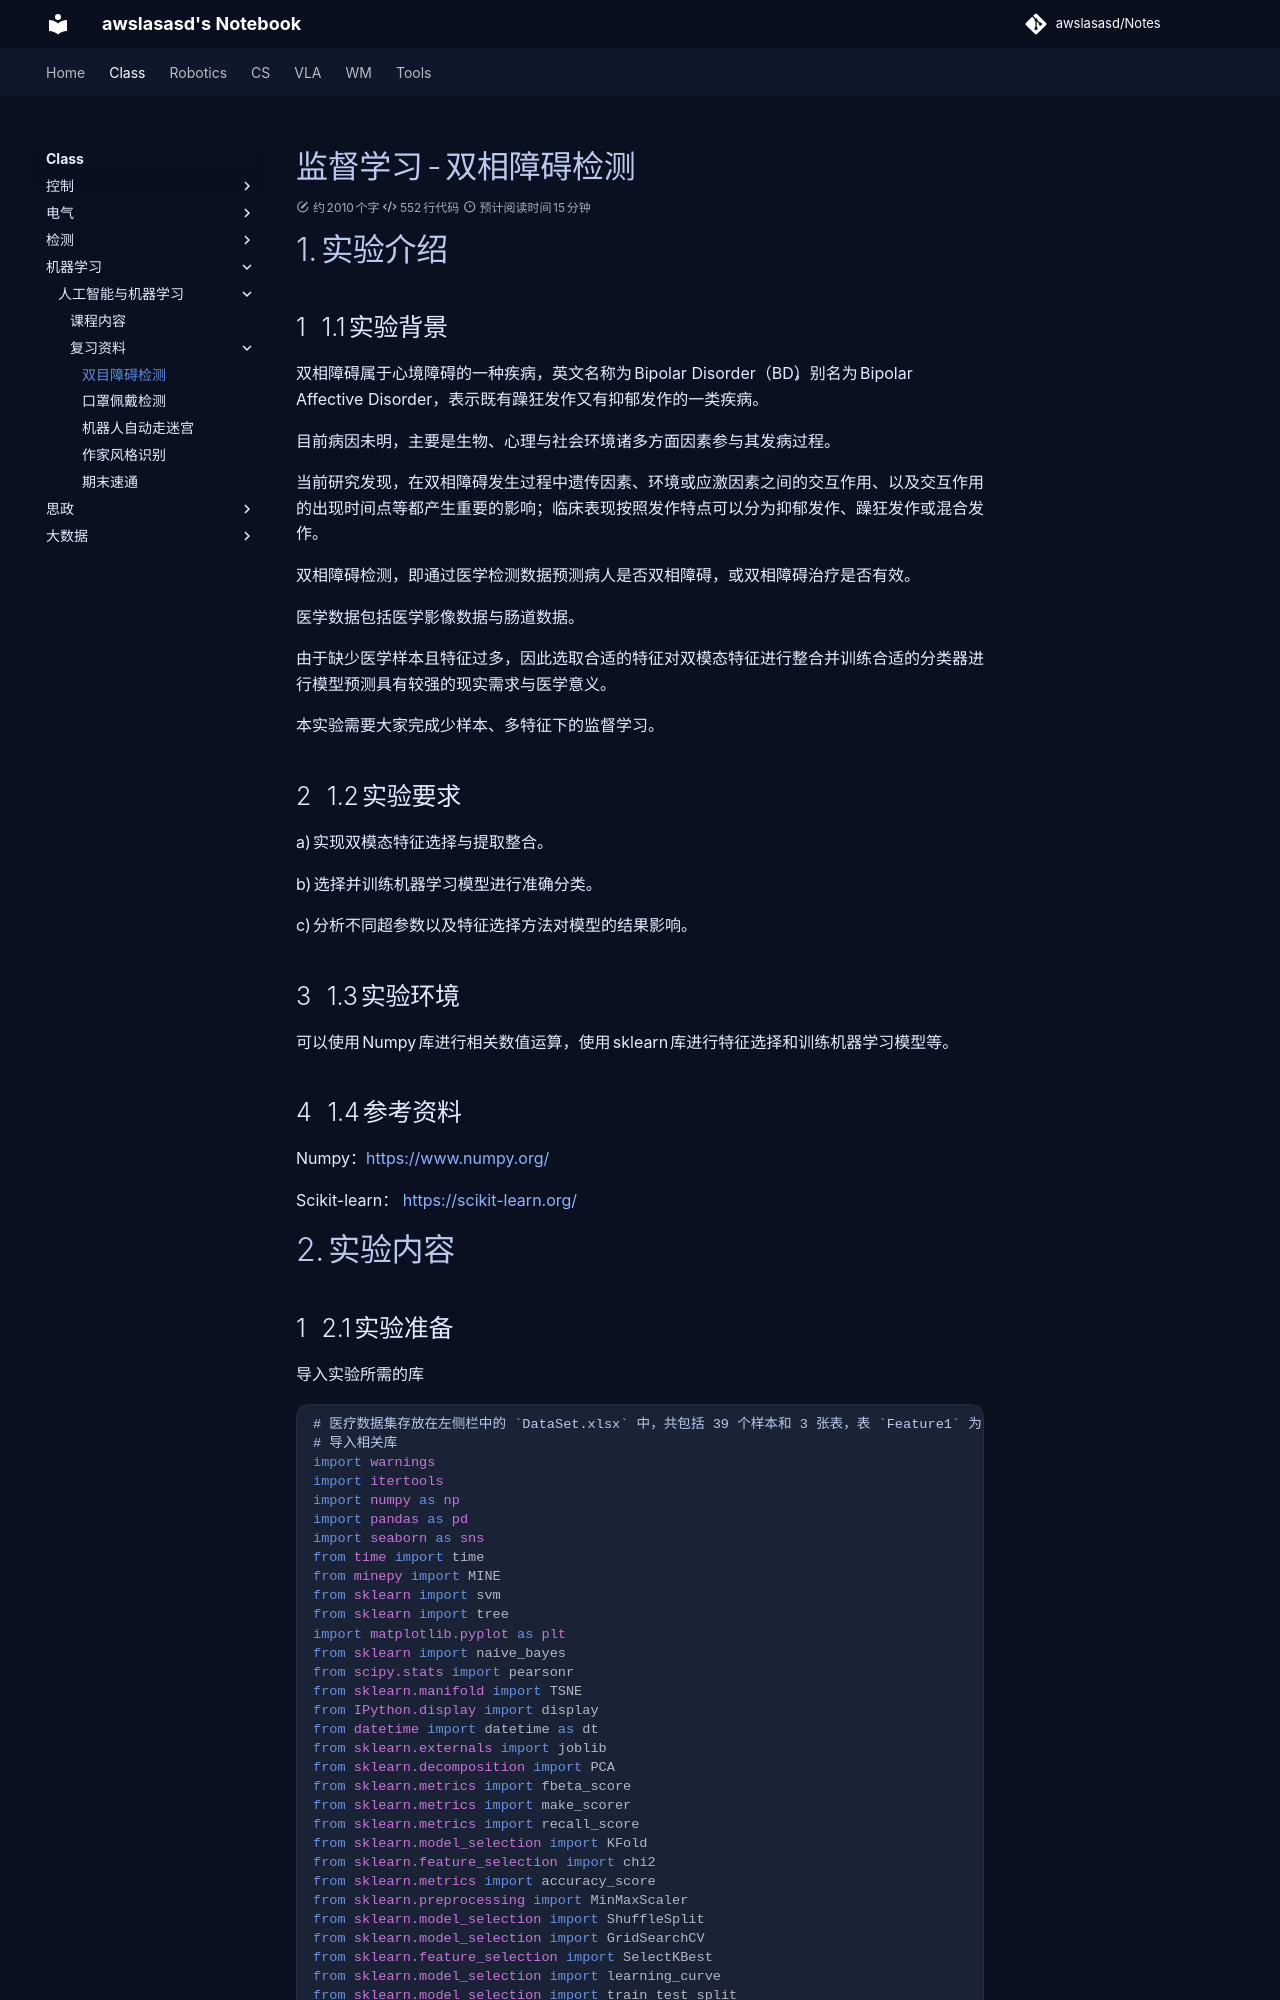

repository: awslasasd/awslasasd.github.io · page: Class/class_source/C_M01/LAB1/index.html · generator: mkdocs

# 监督学习 - 双相障碍检测





# 1. 实验介绍

## 1.1 实验背景

双相障碍属于心境障碍的一种疾病，英文名称为 Bipolar Disorder（BD），别名为 Bipolar Affective Disorder，表示既有躁狂发作又有抑郁发作的一类疾病。

目前病因未明，主要是生物、心理与社会环境诸多方面因素参与其发病过程。

当前研究发现，在双相障碍发生过程中遗传因素、环境或应激因素之间的交互作用、以及交互作用的出现时间点等都产生重要的影响；临床表现按照发作特点可以分为抑郁发作、躁狂发作或混合发作。

双相障碍检测，即通过医学检测数据预测病人是否双相障碍，或双相障碍治疗是否有效。

医学数据包括医学影像数据与肠道数据。

由于缺少医学样本且特征过多，因此选取合适的特征对双模态特征进行整合并训练合适的分类器进行模型预测具有较强的现实需求与医学意义。

本实验需要大家完成少样本、多特征下的监督学习。

## 1.2 实验要求

a) 实现双模态特征选择与提取整合。

b) 选择并训练机器学习模型进行准确分类。

c) 分析不同超参数以及特征选择方法对模型的结果影响。

## 1.3 实验环境

可以使用 Numpy 库进行相关数值运算，使用 sklearn 库进行特征选择和训练机器学习模型等。

## 1.4 参考资料

Numpy：https://www.numpy.org/

Scikit-learn： https://scikit-learn.org/

# 2.实验内容

## 2.1 实验准备

导入实验所需的库

```python
# 医疗数据集存放在左侧栏中的 `DataSet.xlsx` 中，共包括 39 个样本和 3 张表，表 `Feature1` 为医学影像特征，表 `Feature2` 为肠道特征，表 `label` 为样本类标。
# 导入相关库
import warnings
import itertools
import numpy as np
import pandas as pd
import seaborn as sns
from time import time
from minepy import MINE
from sklearn import svm
from sklearn import tree
import matplotlib.pyplot as plt
from sklearn import naive_bayes
from scipy.stats import pearsonr
from sklearn.manifold import TSNE
from IPython.display import display
from datetime import datetime as dt
from sklearn.externals import joblib
from sklearn.decomposition import PCA
from sklearn.metrics import fbeta_score
from sklearn.metrics import make_scorer
from sklearn.metrics import recall_score
from sklearn.model_selection import KFold
from sklearn.feature_selection import chi2
from sklearn.metrics import accuracy_score
from sklearn.preprocessing import MinMaxScaler
from sklearn.model_selection import ShuffleSplit
from sklearn.model_selection import GridSearchCV
from sklearn.feature_selection import SelectKBest
from sklearn.model_selection import learning_curve
from sklearn.model_selection import train_test_split

warnings.filterwarnings('ignore')
%matplotlib inline
```

## 2.2 准备数据

**数据预处理** 是一种数据挖掘技术，它是指把原始数据转换成可以理解的格式。在这个过程中一般有数据清洗、数据变换、数据组织、数据降维和格式化等操作。

对于本数据集，没有无效或丢失的条目；然而需要我们进行特征的筛选和整合。

我们可以针对某一些特征存在的特性进行一定的调整。

这些预处理可以极大地帮助我们提升机器学习算法模型的性能和预测能力。

**归一化数字特征**

对数值特征施加一些形式的缩放，可以减少量纲对数据的影响。

对数据分析发现，`Feature2` 中的特征值存在较大差异，比如第 0 维和第 374 维；大家可以试试观察其它列特征是否有这种现象？

数据归一化的作用:                     
１）把数据变成 (０,１) 或者（-1,1）之间的小数。主要是为了数据处理方便提出来的，把数据映射到 0～1 范围之内处理，更加便捷快速。                                         
２）把有量纲表达式变成无量纲表达式，便于不同单位或量级的指标能够进行比较和加权。
             
注意：一旦使用了缩放，观察数据的原始形式不再具有它本来的意义了。

我们将使用 [`sklearn.preprocessing.MinMaxScaler`](http://scikit-learn.org/stable/modules/generated/sklearn.preprocessing.MinMaxScaler.html) 来完成这个任务。

```python
def processing_data(data_path):
    """
    数据处理
    :param data_path: 数据集路径
    :return: feature1,feature2,label: 处理后的特征数据、标签数据
    """

    #导入医疗数据
    data_xls = pd.ExcelFile(data_path)
    data={}

    #查看数据名称与大小
    for name in data_xls.sheet_names:
            df = data_xls.parse(sheet_name=name,header=None)
            data[name] = df

    #获取 特征1 特征2 类标
    feature1_raw = data['Feature1']
    feature2_raw = data['Feature2']
    label = data['label']


    # 初始化一个 scaler，并将它施加到特征上
    scaler = MinMaxScaler()
    feature1 = pd.DataFrame(scaler.fit_transform(feature1_raw))
    feature2 = pd.DataFrame(scaler.fit_transform(feature2_raw))

    return feature1,feature2,label
```
